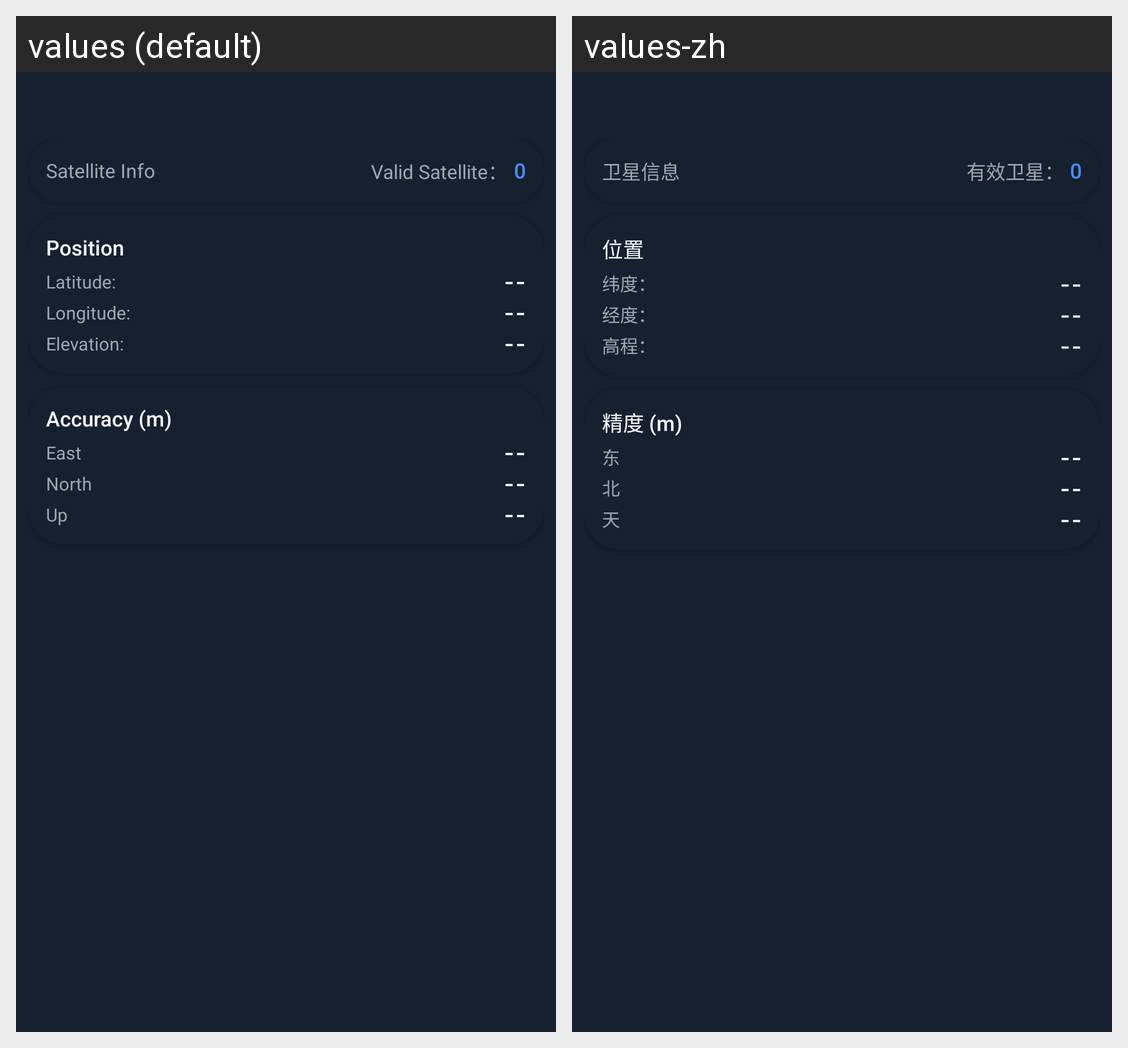

The Android screen above is rendered under two locales of the same app. Produce the string resources it draws, with the default and per-locale values.
Android screen res/layout/fragment_spp.xml rendered under 2 locales, left to right: values (default), values-zh. Device: Nexus 5 (rendered at 1080×1920; each locale shown at half size, 540×960, under a caption strip naming it); theme Theme.MyApplication.
Strings drawn on this screen, with the default value and each locale's value (text and hints the layout hard-codes, and strings that could not be matched under every locale, appear in the picture but are not listed):

section_satellite_info
  values: Satellite Info
  values-zh: 卫星信息

sppsatcount
  values: Valid Satellite：
  values-zh: 有效卫星：

section_position
  values: Position
  values-zh: 位置

latitude
  values: Latitude:
  values-zh: 纬度：

longitude
  values: Longitude:
  values-zh: 经度：

height
  values: Elevation:
  values-zh: 高程：

section_accuracy_m
  values: Accuracy (m)
  values-zh: 精度 (m)

label_east
  values: East
  values-zh: 东

label_north
  values: North
  values-zh: 北

label_up
  values: Up
  values-zh: 天
